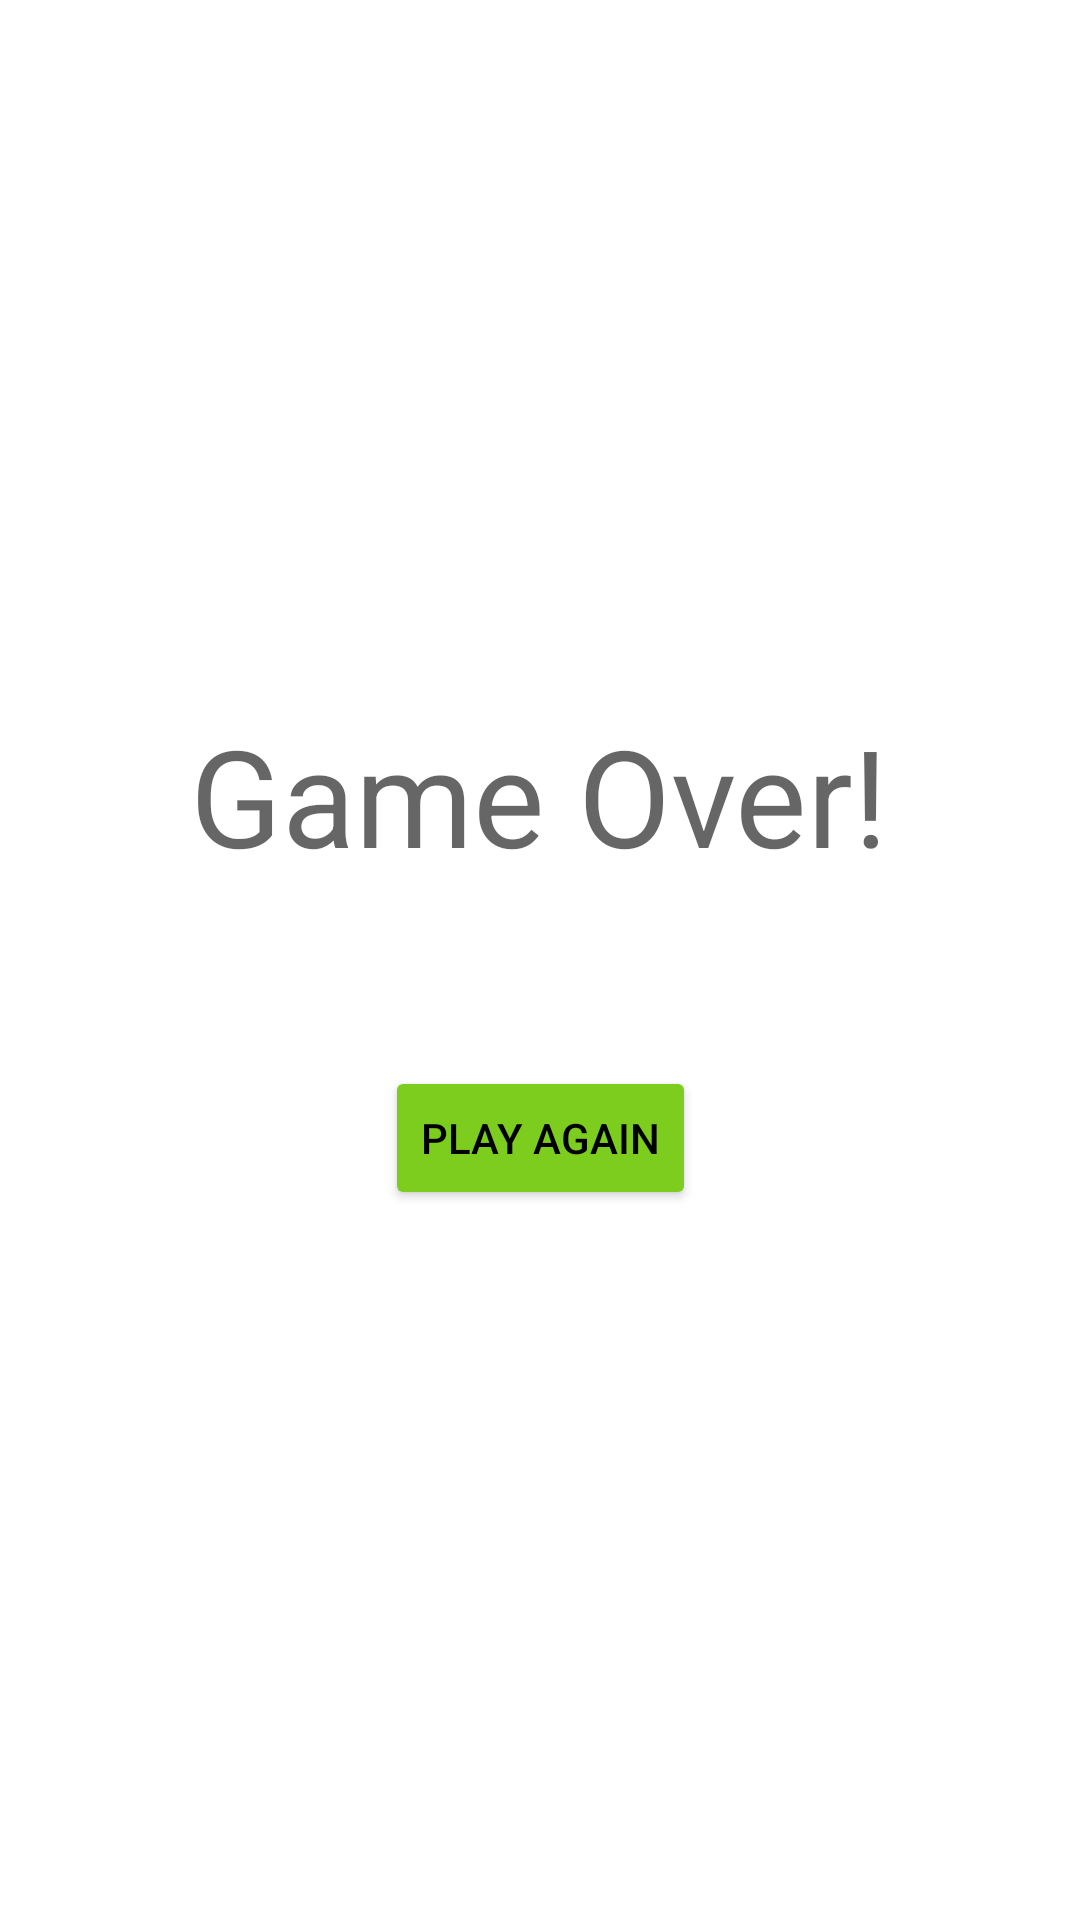

Here is an Android app screen rendered from its layout file. Give the layout XML and the strings, colors and styles it references.
<!-- AndroidManifest.xml: application theme Theme.Wheel_of_fortune -->
<!-- res/layout/fragment_gameover.xml -->
<?xml version="1.0" encoding="utf-8"?>
<layout
    xmlns:android="http://schemas.android.com/apk/res/android"
    xmlns:app="http://schemas.android.com/apk/res-auto"
    xmlns:tools="http://schemas.android.com/tools">

    <data>
        <variable
            name="gameViewModel"
            type="com.example.wheel_of_fortune.viewModel.GameViewModel" />
    </data>

<androidx.constraintlayout.widget.ConstraintLayout
    android:id="@+id/frameLayout2"
    android:layout_width="match_parent"
    android:layout_height="match_parent"
    tools:context=".view.Gameover">

    

    <TextView
        android:id="@+id/textView2"
        android:layout_width="wrap_content"
        android:layout_height="wrap_content"
        android:text="@string/game_over"
        android:textAppearance="@style/TextAppearance.AppCompat.Display2"
        app:layout_constraintBottom_toBottomOf="parent"
        app:layout_constraintEnd_toEndOf="parent"
        app:layout_constraintHorizontal_bias="0.498"
        app:layout_constraintStart_toStartOf="parent"
        app:layout_constraintTop_toTopOf="parent"
        app:layout_constraintVertical_bias="0.405" />

    <Button
        android:id="@+id/gameoverPlayAgainButton"
        android:layout_width="wrap_content"
        android:layout_height="wrap_content"
        android:backgroundTint="#7CCD1D"
        android:text="@string/play_again"
        android:textColor="#000000"
        app:layout_constraintBottom_toBottomOf="parent"
        app:layout_constraintEnd_toEndOf="parent"
        app:layout_constraintStart_toStartOf="parent"
        app:layout_constraintTop_toTopOf="parent"
        app:layout_constraintVertical_bias="0.6" />


</androidx.constraintlayout.widget.ConstraintLayout>
</layout>
<!-- resources referenced by this layout -->
<resources>
  <string name="game_over">Game Over!</string>
  <string name="play_again">play again</string>
  <style name="Theme.Wheel_of_fortune" parent="Theme.MaterialComponents.DayNight.DarkActionBar">
          
          <item name="colorPrimary">@color/purple_500</item>
          <item name="colorPrimaryVariant">@color/purple_700</item>
          <item name="colorOnPrimary">@color/white</item>
          
          <item name="colorSecondary">@color/teal_200</item>
          <item name="colorSecondaryVariant">@color/teal_700</item>
          <item name="colorOnSecondary">@color/black</item>
          
          <item name="android:statusBarColor" tools:targetApi="l">?attr/colorPrimaryVariant</item>
          
      </style>
  <color name="white">#FFFFFF</color>
  <color name="black">#000000</color>
  <!-- not gathered from this repository: default colours our renderer supplied (Android Studio template values) -->
  <color name="purple_500">#FF6200EE</color>
  <color name="purple_700">#FF3700B3</color>
  <color name="teal_200">#FF03DAC5</color>
  <color name="teal_700">#FF018786</color>
</resources>
